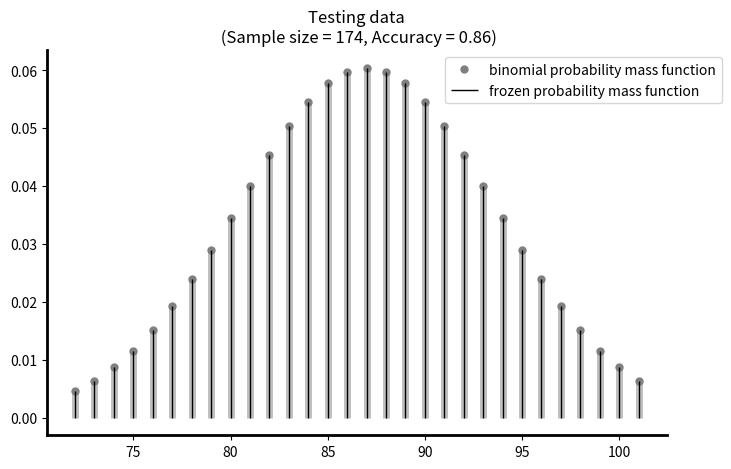

The script that saved this image:
# -*- coding: utf-8 -*-
"""
Created on Sun Nov 10 12:39:48 2019
This script is used to perform binomial test for classification performances, e.g., accuracy, sensitivity, specificity.
[redacted]
"""
from scipy.special import comb
import matplotlib.pyplot as plt
from scipy.stats import binom
import matplotlib.pyplot as plt
import numpy as np


def binomialtest(n, k, p):
    p = 1-binom.cdf(k, n, p) 
    return p

def lc_plot(n, k, p, titlename, outname=None):
    # plt.plot(prob)
    # if p < 0.001:
    #     plt.title(titlename + f'\np < 0.001',fontsize=10)
    # else:
    #     plt.title(titlename + '\n' + 'p = ' + '%.3f' %p, fontsize=10)

    # plt.plot([k,k],[prob[k],prob[k]],'.', markersize=10)
    # plt.plot([k,k],[0,0.06],'--', markersize=15)
    # plt.xlabel('Number of correct predictions',fontsize=8)
    # plt.ylabel('Probability', fontsize=8)
    
    # fig, ax = plt.subplots(1, 1, figsize = (a, b))
    
    fig = plt.figure(figsize=(8, 5))
    ax = fig.add_subplot(1, 1, 1)
    
    x = np.arange(binom.ppf(0.01, n, p),
                  binom.ppf(0.99, n, p))
    ax.plot(x, binom.pmf(x, n, p), 'bo', color='gray', ms=5, label='binomial probability mass function')
    ax.vlines(x, 0, binom.pmf(x, n, p), colors='gray', lw=5, alpha=0.5)
    
    rv = binom(n, p)
    ax.vlines(x, 0, rv.pmf(x), colors='k', linestyles='-', lw=1,
            label='frozen probability mass function')


    # plt.plot([k,k],[prob[k],prob[k]],'.', markersize=10)
    # plt.plot([k,k],[0,0.06],'--', markersize=15)

    # ax.legend(loc='lower right', frameon=False)
    num1 = 1.1
    num2 = 1
    num3=1
    num4=0.5
    ax.legend(bbox_to_anchor=(num1, num2), loc=num3, borderaxespad=num4)
    plt.title(titlename)
    
    ax.spines['top'].set_visible(False)
    ax.spines['right'].set_visible(False)
    ax.spines['bottom'].set_linewidth(2)
    ax.spines['left'].set_linewidth(2)

    if outname: plt.savefig(outname)

    plt.show()



if __name__ ==  "__main__":
    n = 174
    acc = 0.86
    k = np.int32(n * acc)
    print(k)
    p = binomialtest(n, k, 0.5)
    print(p)
    lc_plot( n, k, 0.5, titlename = f'Testing data\n (Sample size = {n}, Accuracy = {acc})')
    # plt.savefig("./binomialDistribution.pdf")
